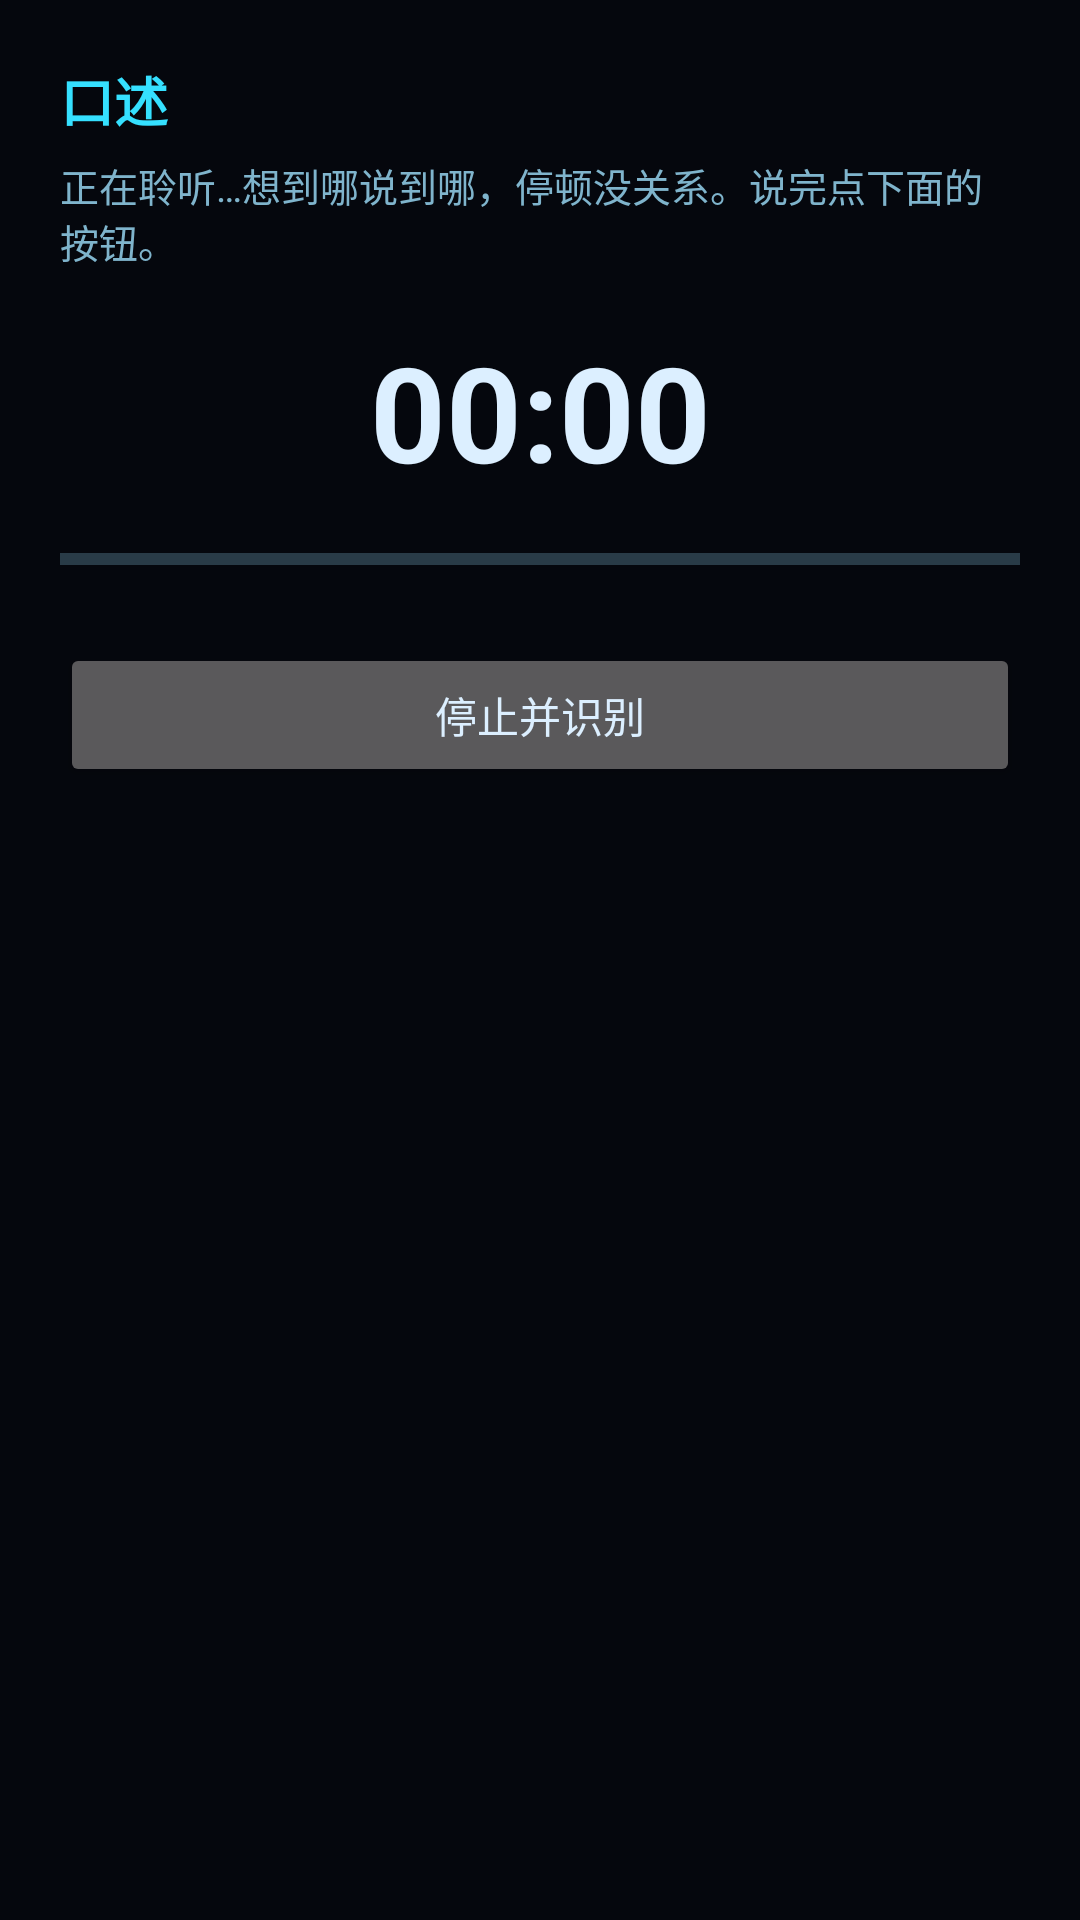

Here is an Android app screen rendered from its layout file. Give the layout XML and the strings, colors and styles it references.
<!-- AndroidManifest.xml: application theme Theme.DeskSpirit -->
<!-- res/layout/activity_dictation.xml -->
<?xml version="1.0" encoding="utf-8"?>
<ScrollView xmlns:android="http://schemas.android.com/apk/res/android"
    android:layout_width="match_parent"
    android:layout_height="match_parent"
    android:background="@color/bg"
    android:fitsSystemWindows="true">

    <LinearLayout
        android:layout_width="match_parent"
        android:layout_height="wrap_content"
        android:orientation="vertical"
        android:padding="20dp">

        <TextView
            android:layout_width="wrap_content"
            android:layout_height="wrap_content"
            android:text="@string/dict_title"
            android:textColor="@color/accent"
            android:textSize="18sp"
            android:textStyle="bold" />

        <TextView
            android:id="@+id/tvHint"
            android:layout_width="match_parent"
            android:layout_height="wrap_content"
            android:layout_marginTop="6dp"
            android:text="@string/dict_hint_recording"
            android:textColor="@color/text_secondary"
            android:textSize="13sp" />

        
        <LinearLayout
            android:id="@+id/recordPanel"
            android:layout_width="match_parent"
            android:layout_height="wrap_content"
            android:orientation="vertical">

            <TextView
                android:id="@+id/tvTimer"
                android:layout_width="match_parent"
                android:layout_height="wrap_content"
                android:layout_marginTop="18dp"
                android:gravity="center"
                android:text="00:00"
                android:textColor="@color/text_primary"
                android:textSize="44sp"
                android:textStyle="bold" />

            <ProgressBar
                android:id="@+id/levelBar"
                style="?android:attr/progressBarStyleHorizontal"
                android:layout_width="match_parent"
                android:layout_height="wrap_content"
                android:layout_marginTop="12dp"
                android:max="100" />

            <Button
                android:id="@+id/btnStop"
                android:layout_width="match_parent"
                android:layout_height="wrap_content"
                android:layout_marginTop="20dp"
                android:text="@string/dict_stop" />
        </LinearLayout>

        
        <LinearLayout
            android:id="@+id/recognizingPanel"
            android:layout_width="match_parent"
            android:layout_height="wrap_content"
            android:layout_marginTop="32dp"
            android:gravity="center"
            android:orientation="vertical"
            android:visibility="gone">

            <ProgressBar
                android:layout_width="40dp"
                android:layout_height="40dp"
                android:indeterminate="true"
                android:indeterminateTint="@color/accent" />

            <TextView
                android:id="@+id/tvRecognizing"
                android:layout_width="wrap_content"
                android:layout_height="wrap_content"
                android:layout_marginTop="14dp"
                android:text="@string/dict_recognizing"
                android:textColor="@color/text_primary"
                android:textSize="16sp" />
        </LinearLayout>

        
        <LinearLayout
            android:id="@+id/reviewPanel"
            android:layout_width="match_parent"
            android:layout_height="wrap_content"
            android:orientation="vertical"
            android:visibility="gone">

            <TextView
                android:id="@+id/tvRecog"
                android:layout_width="match_parent"
                android:layout_height="wrap_content"
                android:layout_marginTop="16dp"
                android:text="@string/dict_recognizing"
                android:textColor="@color/text_secondary"
                android:textSize="14sp"
                android:visibility="gone" />

            <EditText
                android:id="@+id/etText"
                android:layout_width="match_parent"
                android:layout_height="wrap_content"
                android:layout_marginTop="12dp"
                android:background="@color/field_bg"
                android:gravity="top|start"
                android:hint="@string/dict_edit_hint"
                android:inputType="textMultiLine|textCapSentences"
                android:minLines="6"
                android:padding="12dp"
                android:textColor="@color/text_primary"
                android:textColorHint="@color/text_secondary"
                android:textSize="16sp" />

            <LinearLayout
                android:layout_width="match_parent"
                android:layout_height="wrap_content"
                android:layout_marginTop="8dp"
                android:orientation="horizontal">

                <Button
                    android:id="@+id/btnRefine"
                    style="@style/BarButton"
                    android:text="@string/dict_refine" />

                <Button
                    android:id="@+id/btnUndo"
                    style="@style/BarButton"
                    android:text="@string/dict_undo"
                    android:enabled="false" />

                <Button
                    android:id="@+id/btnRead"
                    style="@style/BarButton"
                    android:text="@string/dict_read" />
            </LinearLayout>

            <LinearLayout
                android:layout_width="match_parent"
                android:layout_height="wrap_content"
                android:orientation="horizontal">

                <Button
                    android:id="@+id/btnSave"
                    style="@style/BarButton"
                    android:text="@string/dict_save" />

                <Button
                    android:id="@+id/btnRedo"
                    style="@style/BarButton"
                    android:text="@string/dict_redo" />

                <Button
                    android:id="@+id/btnSend"
                    style="@style/BarButton"
                    android:text="@string/dict_send" />
            </LinearLayout>

            <LinearLayout
                android:layout_width="match_parent"
                android:layout_height="wrap_content"
                android:layout_marginTop="10dp"
                android:gravity="center_vertical"
                android:orientation="horizontal">

                <ProgressBar
                    android:id="@+id/pbInline"
                    android:layout_width="12dp"
                    android:layout_height="12dp"
                    android:layout_marginEnd="8dp"
                    android:indeterminate="true"
                    android:indeterminateTint="@color/accent"
                    android:visibility="gone" />

                <TextView
                    android:id="@+id/tvStatus"
                    android:layout_width="wrap_content"
                    android:layout_height="wrap_content"
                    android:textColor="@color/text_secondary"
                    android:textSize="12sp" />
            </LinearLayout>
        </LinearLayout>
    </LinearLayout>
</ScrollView>
<!-- resources referenced by this layout -->
<resources>
  <color name="accent">#35E0FF</color>
  <color name="bg">#05070D</color>
  <color name="field_bg">#14FFFFFF</color>
  <color name="text_primary">#DCEFFF</color>
  <color name="text_secondary">#7FB4CC</color>
  <string name="dict_edit_hint">识别文本（可编辑）</string>
  <string name="dict_hint_recording">正在聆听…想到哪说到哪，停顿没关系。说完点下面的按钮。</string>
  <string name="dict_read">朗读</string>
  <string name="dict_recognizing">识别中…</string>
  <string name="dict_redo">重录</string>
  <string name="dict_refine">整理</string>
  <string name="dict_save">保存</string>
  <string name="dict_send">发送给伙伴</string>
  <string name="dict_stop">停止并识别</string>
  <string name="dict_title">口述</string>
  <string name="dict_undo">撤销整理</string>
  <style name="BarButton" parent="Widget.Material3.Button.TextButton">
          <item name="android:layout_width">0dp</item>
          <item name="android:layout_height">wrap_content</item>
          <item name="android:layout_weight">1</item>
          <item name="android:minWidth">0dp</item>
          <item name="android:textColor">@color/accent</item>
          <item name="android:textSize">13sp</item>
      </style>
  <style name="Theme.DeskSpirit" parent="Theme.Material3.Dark.NoActionBar">
          <item name="android:windowBackground">@color/bg</item>
          <item name="android:statusBarColor">@android:color/transparent</item>
          <item name="android:navigationBarColor">@color/bg</item>
          <item name="colorPrimary">@color/accent</item>
          <item name="colorOnPrimary">@color/bg</item>
          <item name="colorSecondary">@color/accent_dim</item>
          <item name="android:textColorPrimary">@color/text_primary</item>
          <item name="android:textColorSecondary">@color/text_secondary</item>
      </style>
  <color name="accent_dim">#1B6E85</color>
</resources>
